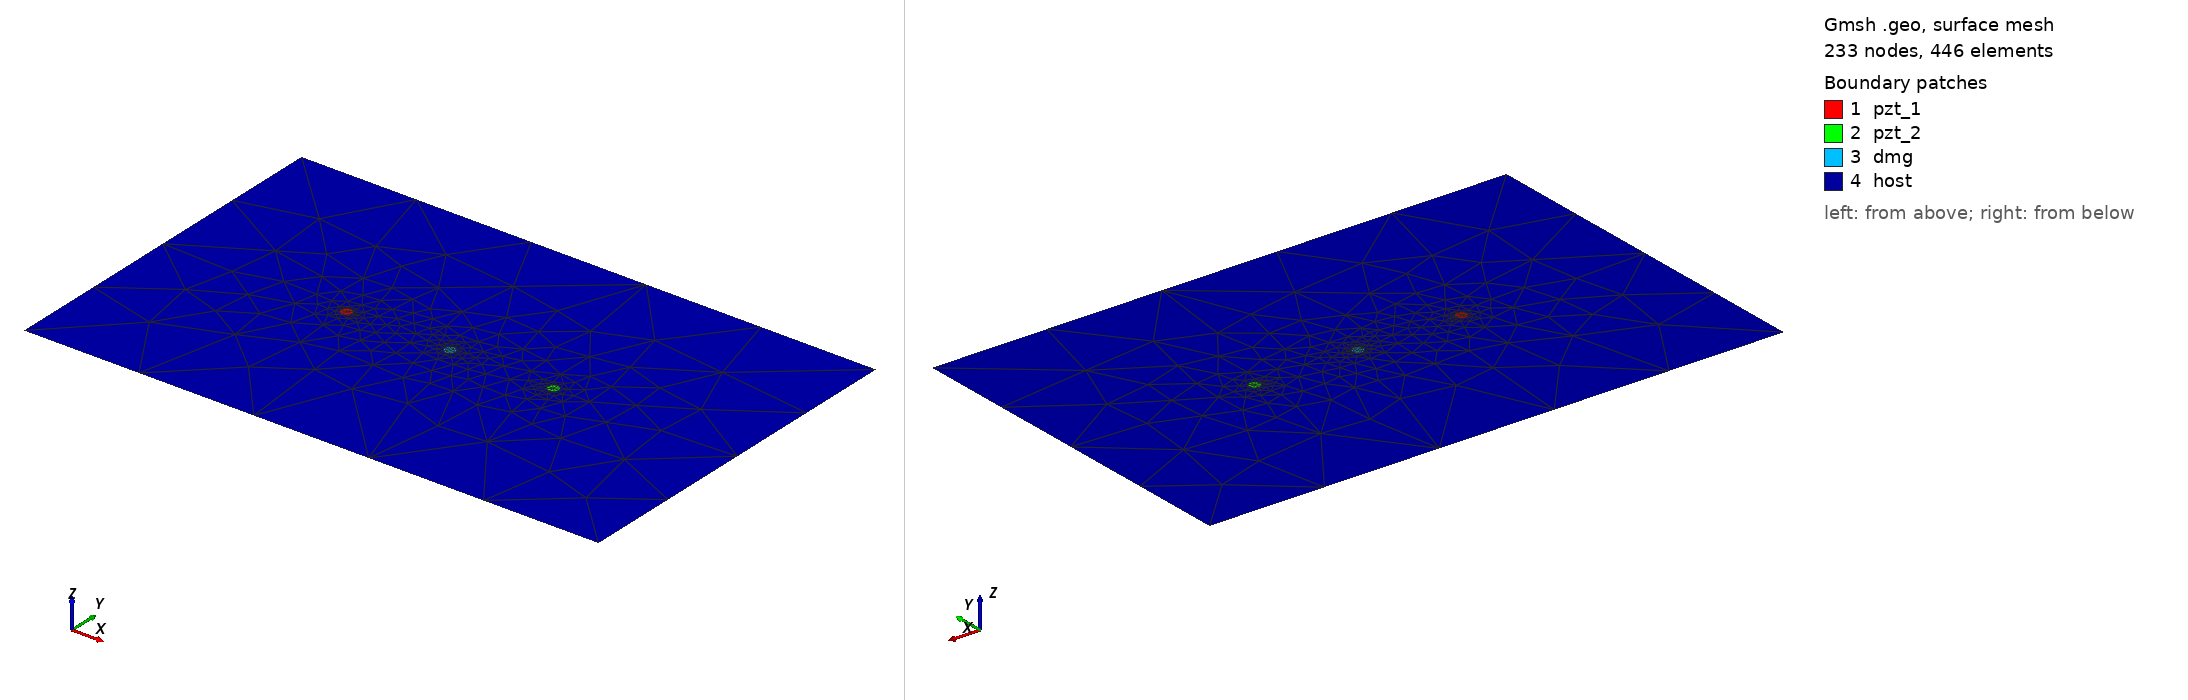

Gmsh geometry script, surface-meshed: 233 nodes, 446 surface elements. Boundary patches (legend numbers): 1 pzt_1, 2 pzt_2, 3 dmg, 4 host. Left view from above one corner, right view from below the opposite corner. Legend entries are the model's physical surfaces. The drawing asked Gmsh for element sizes between 1% and 20% of the model's largest extent; the script's own settings can give other sizes.

=== circle_2_pzt_15kHz_05mm.geo (drawn) ===
SetFactory("OpenCASCADE");
L = 0.500000; W = 0.314000;
xpzt_1 = -0.0900; ypzt_1 = 0.000000;
xpzt_2 = 0.0900; ypzt_2 = 0.000000;
xdmg_0 = 0e-3; ydmg_0 = 0e-3;
r_pzt = 5e-3;
r_dmg = 5e-3;
//+
Point(1) = {-L/2, -W/2, 0, 1.0};
//+
Point(2) = {L/2, -W/2, 0, 1.0};
//+
Point(3) = {L/2, W/2, 0, 1.0};
//+
Point(4) = {-L/2, W/2, 0, 1.0};
//+
Line(1) = {1, 2};
//+
Line(2) = {2, 3};
//+
Line(3) = {3, 4};
//+
Line(4) = {4, 1};
//+
Circle(5) = {xpzt_1, ypzt_1, 0, r_pzt, 0, 2*Pi};
//+
Circle(6) = {xpzt_2, ypzt_2, 0, r_pzt, 0, 2*Pi};
//+
Circle(7) = {xdmg_0, ydmg_0, 0, r_dmg, 0, 2*Pi};
//+
Curve Loop(1) = {4, 1, 2, 3};
//+
Curve Loop(2) = {5};
//+
Curve Loop(3) = {6};
//+
Curve Loop(4) = {7};
//+
Curve Loop(5) = {5};
//+
Curve Loop(6) = {6};
//+
Curve Loop(7) = {7};
//+
Plane Surface(1) = {5};
//+
Plane Surface(2) = {6};
//+
Plane Surface(3) = {7};
//+
Plane Surface(4) = {1,2,3,4};
//+
Point(8) = {xpzt_1, ypzt_1, 0, 1.0};
//+
Point{8} In Surface {1};// mesh node at centre of pzt_1
//+
Point(9) = {xpzt_2, ypzt_2, 0, 1.0};
//+
Point{9} In Surface {2};// mesh node at centre of pzt_2
//+
Physical Surface("pzt_1") = {1};
//+
Physical Surface("pzt_2") = {2};
//+
Physical Surface("dmg") = {3};
//+
Physical Surface("host") = {4};
//+
Transfinite Curve {5, 6} = 9 Using Progression 1;
//+
Transfinite Curve {7} = 9 Using Progression 1;
